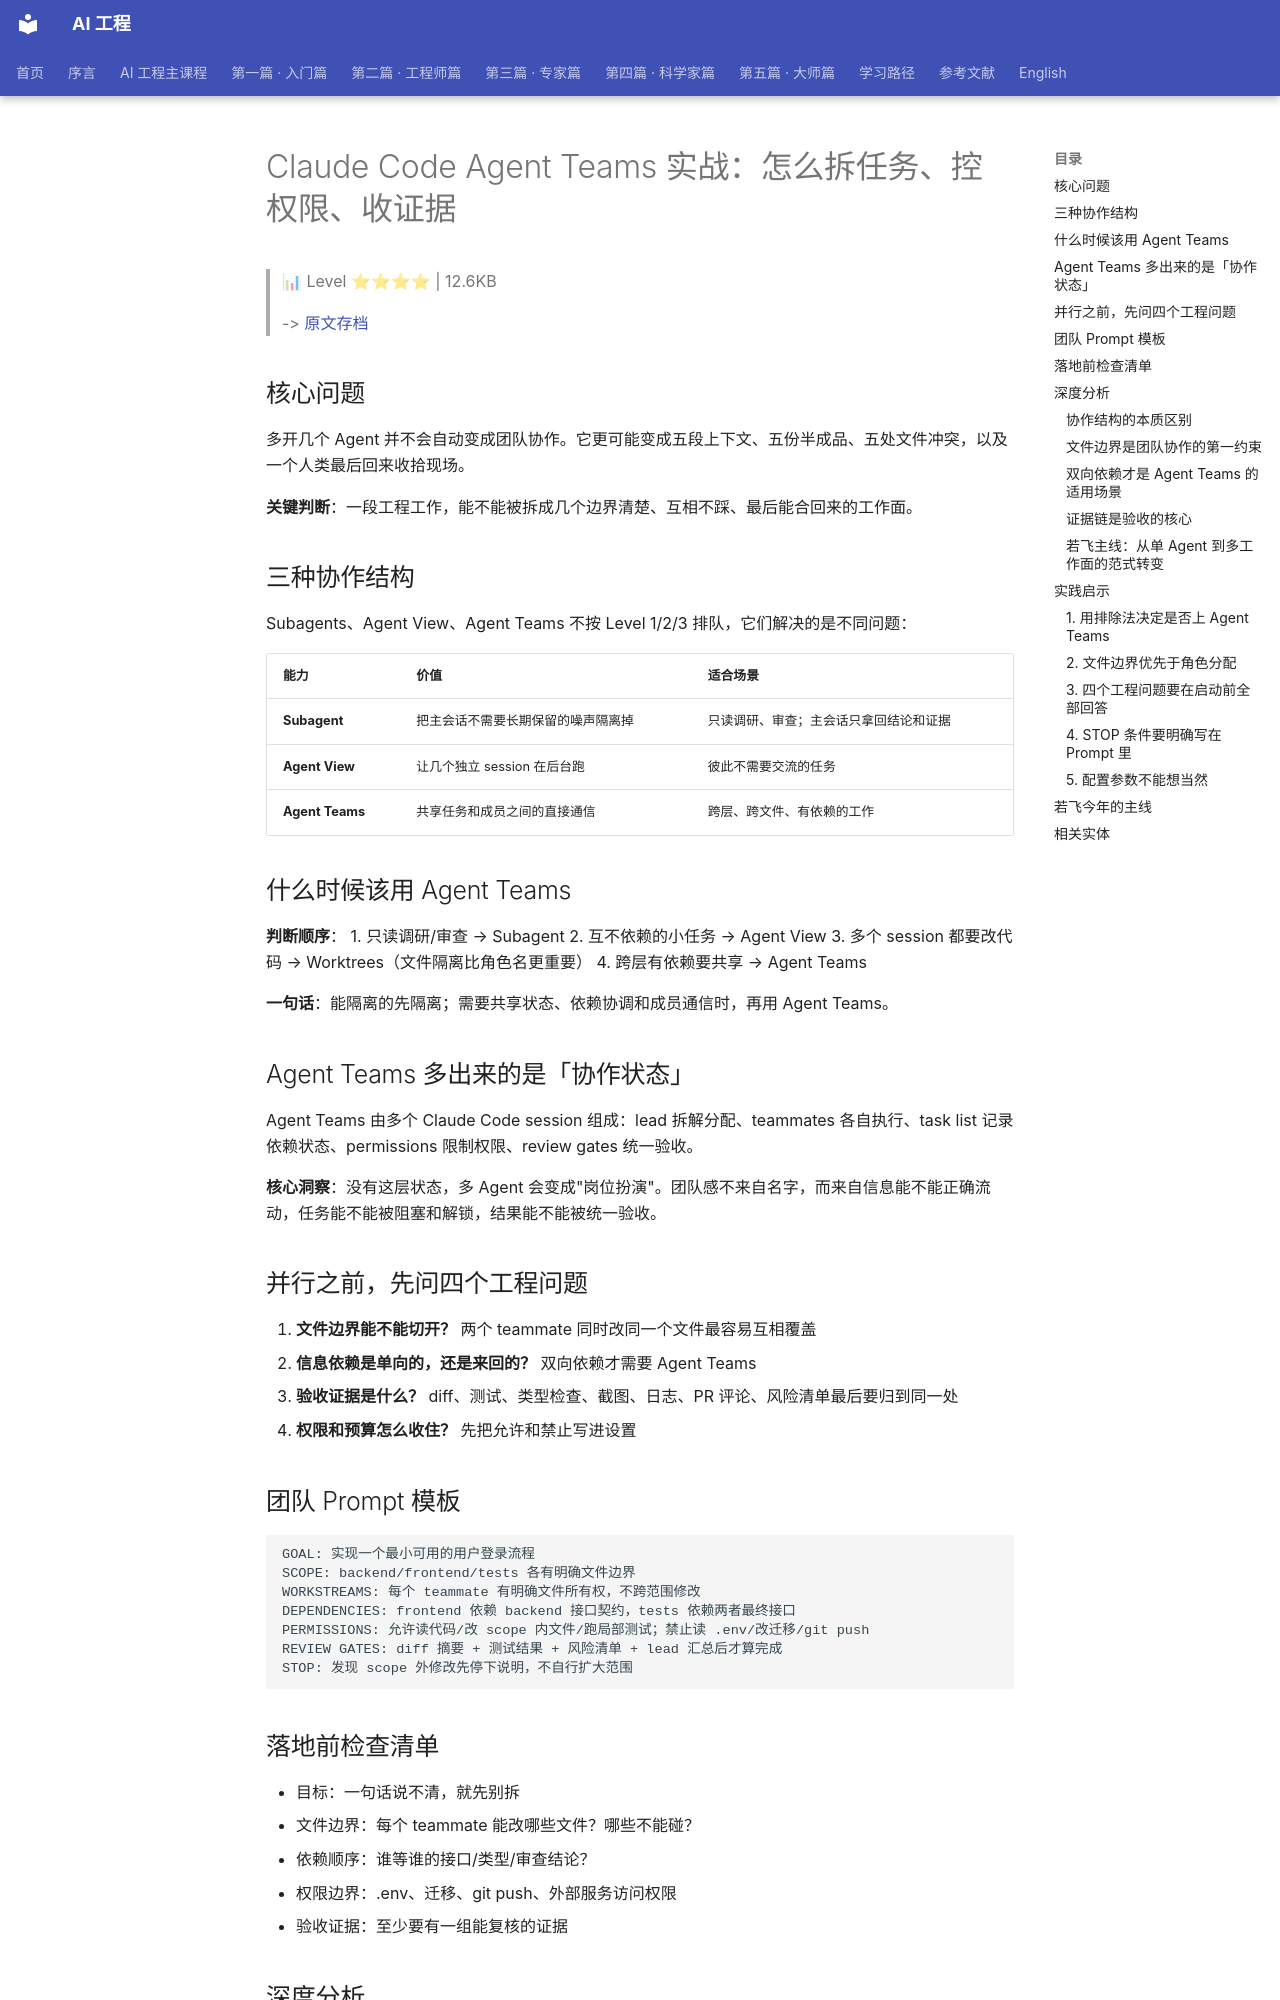

repository: QianJinGuo/wiki-book · page: ch01/393-claude-code-agent-teams.html · generator: mkdocs

# Claude Code Agent Teams 实战：怎么拆任务、控权限、收证据

> 📊 Level ⭐⭐⭐⭐ | 12.6KB

> -> [原文存档](https://mp.weixin.qq.com/s/9bDg-2Bq8sXuG-E-5FwmUQ)

## 核心问题

多开几个 Agent 并不会自动变成团队协作。它更可能变成五段上下文、五份半成品、五处文件冲突，以及一个人类最后回来收拾现场。

**关键判断**：一段工程工作，能不能被拆成几个边界清楚、互相不踩、最后能合回来的工作面。

## 三种协作结构

Subagents、Agent View、Agent Teams 不按 Level 1/2/3 排队，它们解决的是不同问题：

| 能力 | 价值 | 适合场景 |
|------|------|----------|
| **Subagent** | 把主会话不需要长期保留的噪声隔离掉 | 只读调研、审查；主会话只拿回结论和证据 |
| **Agent View** | 让几个独立 session 在后台跑 | 彼此不需要交流的任务 |
| **Agent Teams** | 共享任务和成员之间的直接通信 | 跨层、跨文件、有依赖的工作 |

## 什么时候该用 Agent Teams

**判断顺序**：
1. 只读调研/审查 → Subagent
2. 互不依赖的小任务 → Agent View
3. 多个 session 都要改代码 → Worktrees（文件隔离比角色名更重要）
4. 跨层有依赖要共享 → Agent Teams

**一句话**：能隔离的先隔离；需要共享状态、依赖协调和成员通信时，再用 Agent Teams。

## Agent Teams 多出来的是「协作状态」

Agent Teams 由多个 Claude Code session 组成：lead 拆解分配、teammates 各自执行、task list 记录依赖状态、permissions 限制权限、review gates 统一验收。

**核心洞察**：没有这层状态，多 Agent 会变成"岗位扮演"。团队感不来自名字，而来自信息能不能正确流动，任务能不能被阻塞和解锁，结果能不能被统一验收。

## 并行之前，先问四个工程问题

1. **文件边界能不能切开？** 两个 teammate 同时改同一个文件最容易互相覆盖
2. **信息依赖是单向的，还是来回的？** 双向依赖才需要 Agent Teams
3. **验收证据是什么？** diff、测试、类型检查、截图、日志、PR 评论、风险清单最后要归到同一处
4. **权限和预算怎么收住？** 先把允许和禁止写进设置

## 团队 Prompt 模板

```
GOAL: 实现一个最小可用的用户登录流程
SCOPE: backend/frontend/tests 各有明确文件边界
WORKSTREAMS: 每个 teammate 有明确文件所有权，不跨范围修改
DEPENDENCIES: frontend 依赖 backend 接口契约，tests 依赖两者最终接口
PERMISSIONS: 允许读代码/改 scope 内文件/跑局部测试；禁止读 .env/改迁移/git push
REVIEW GATES: diff 摘要 + 测试结果 + 风险清单 + lead 汇总后才算完成
STOP: 发现 scope 外修改先停下说明，不自行扩大范围
```

## 落地前检查清单

- 目标：一句话说不清，就先别拆
- 文件边界：每个 teammate 能改哪些文件？哪些不能碰？
- 依赖顺序：谁等谁的接口/类型/审查结论？
- 权限边界：.env、迁移、git push、外部服务访问权限
- 验收证据：至少要有一组能复核的证据

## 深度分析

### 协作结构的本质区别

三种模式并非递进关系，而是对应不同复杂度的工作场景：

- **Subagent** 解决的是信息过滤问题——主会话不需要知道调研过程，只需要结论。它是一种"单向信息压缩"机制。
- **Agent View** 解决的是并行执行问题——多个独立任务同时跑，彼此不通信、不等待。它是一种"空间隔离"机制。
- **Agent Teams** 解决的是状态同步问题——任务之间有依赖，成员之间要通信，lead 需要统一验收。它是一种"协同协调"机制。
